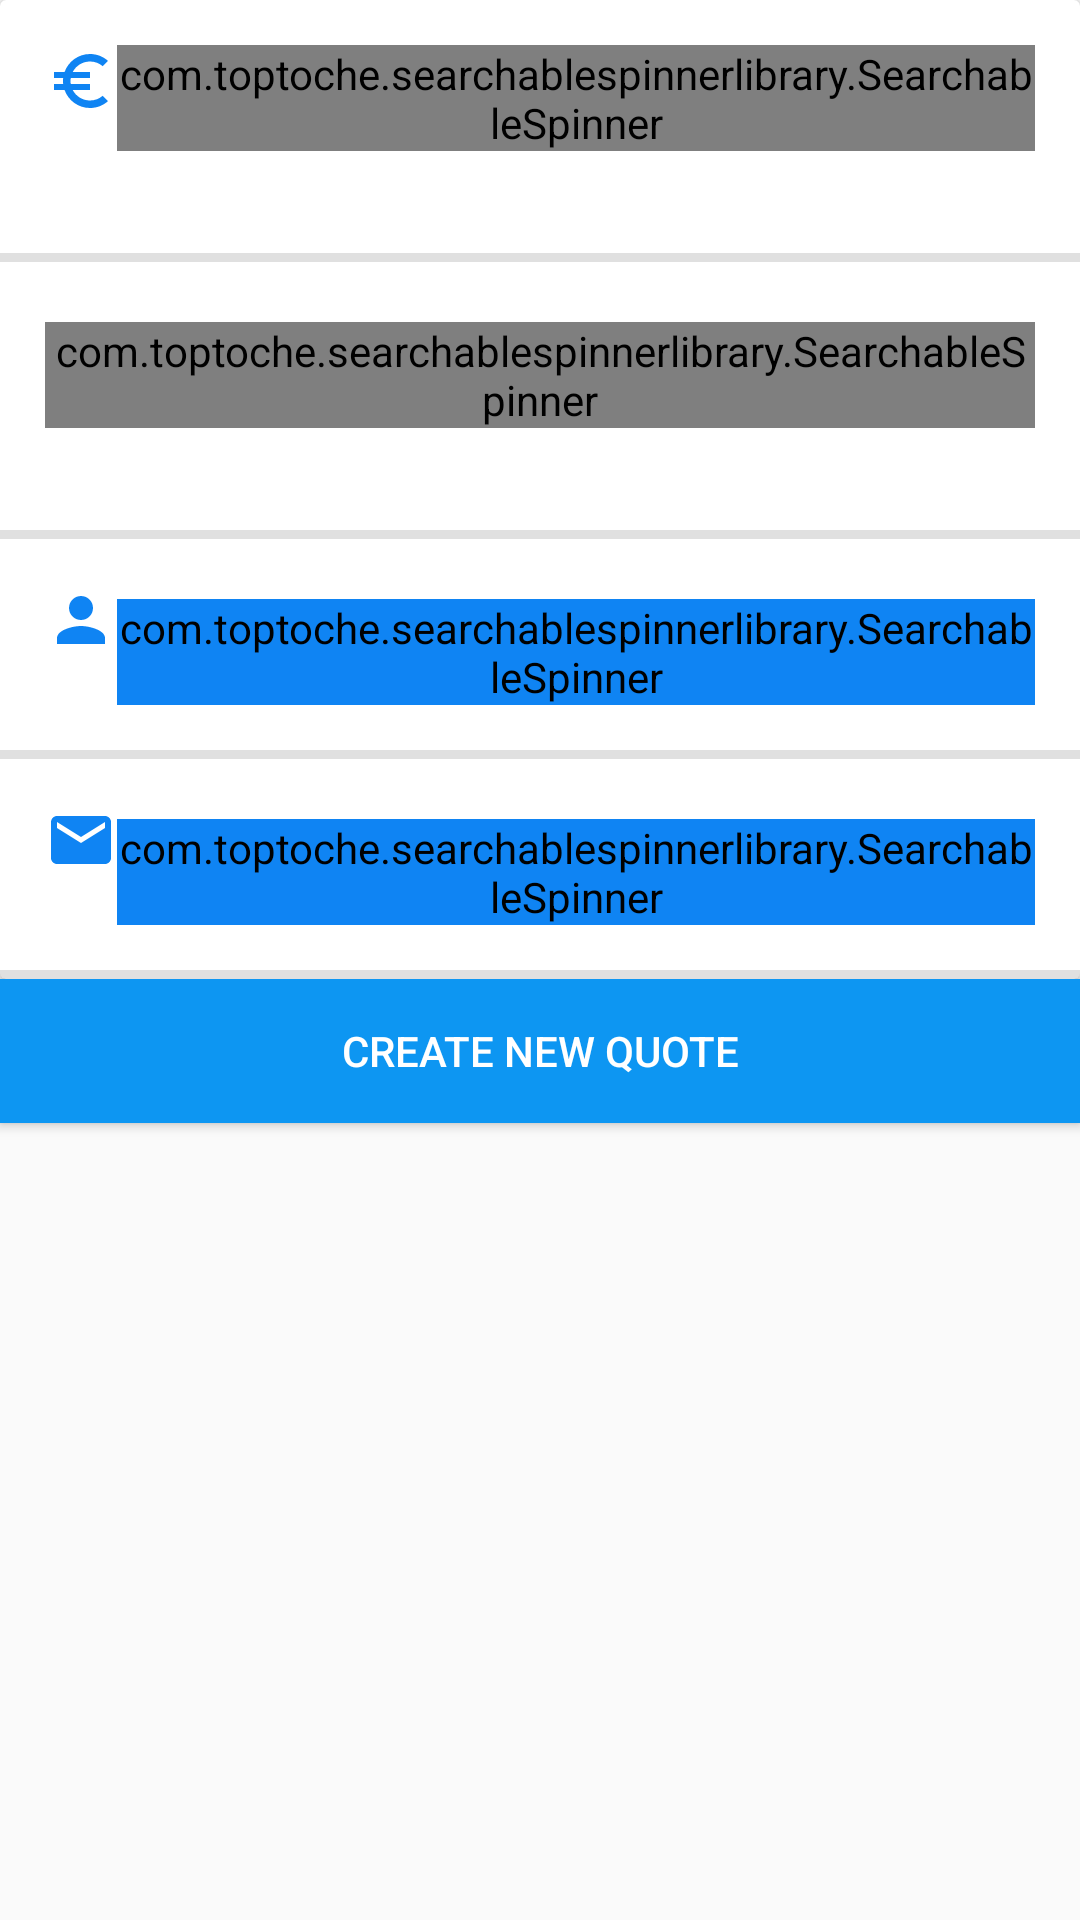

Layout XML and referenced resources for this Android screen:
<!-- AndroidManifest.xml: application theme AppTheme -->
<!-- res/layout/activity_new_quote.xml -->
<?xml version="1.0" encoding="utf-8"?>
<LinearLayout xmlns:android="http://schemas.android.com/apk/res/android"
    xmlns:app="http://schemas.android.com/apk/res-auto"
    android:orientation="vertical"
    xmlns:tools="http://schemas.android.com/tools"
    android:layout_width="match_parent"
    android:layout_height="match_parent"
    tools:context=".activity.NewQuoteActivity">

    <android.support.v7.widget.CardView
        android:padding="5dp"
        android:layout_width="match_parent"
        android:layout_height="wrap_content">
     <LinearLayout
         android:orientation="vertical"
         android:layout_width="match_parent"
         android:layout_height="wrap_content">
         <LinearLayout
            android:gravity="center"
             android:padding="10dp"
             android:layout_margin="5dp"
             android:layout_width="match_parent"
             android:layout_height="wrap_content"
             android:orientation="vertical">
             <LinearLayout

                 android:orientation="horizontal"
                 android:layout_width="match_parent"
                 android:layout_height="wrap_content">
                 <TextView
                     android:drawableStart="@drawable/ic_currency"
                     android:layout_width="wrap_content"
                     android:layout_height="wrap_content" />
             <com.toptoche.searchablespinnerlibrary.SearchableSpinner
                 android:id="@+id/quote_spinner_rates"
                 android:layout_width="match_parent"

                 android:layout_height="wrap_content"

                 app:hintText="@string/quote_change_string" />
             </LinearLayout>



             <TextView
                 android:id="@+id/quote_text_rate"
                 android:layout_width="wrap_content"
                 android:layout_height="wrap_content"
                 android:layout_marginStart="5dp" />
         </LinearLayout>
         <View
             android:id="@+id/divider3"
             android:layout_width="match_parent"
             android:layout_height="3dp"
             android:background="?android:attr/listDivider" />
         <LinearLayout
             android:gravity="center"
             android:padding="10dp"
             android:layout_margin="5dp"
             android:layout_width="match_parent"
             android:layout_height="wrap_content"
             android:orientation="vertical">
             <LinearLayout

                 android:orientation="horizontal"
                 android:layout_width="match_parent"
                 android:layout_height="wrap_content">
                 <TextView
                     android:drawableStart="@drawable/ic_bank"
                     android:layout_width="wrap_content"
                     android:layout_height="wrap_content" />
                 <com.toptoche.searchablespinnerlibrary.SearchableSpinner
                     android:id="@+id/quote_spinner_bank"
                     android:layout_width="match_parent"

                     android:layout_height="wrap_content"
                     android:layout_marginTop="5dp"
                     app:hintText="@string/quote_bank_string" />
             </LinearLayout>



             <TextView

                 android:id="@+id/quote_text_bank"
                 android:layout_width="wrap_content"
                 android:layout_height="wrap_content"
                 android:layout_marginStart="5dp" />
         </LinearLayout>
         <View
             android:id="@+id/divider9"
             android:layout_width="match_parent"
             android:layout_height="3dp"
             android:background="?android:attr/listDivider" />

         <LinearLayout
             android:layout_margin="5dp"
             android:padding="10dp"
             android:orientation="horizontal"
             android:layout_width="match_parent"
             android:layout_height="wrap_content">
             <TextView

                 android:drawableStart="@drawable/ic_person_blue"
                 android:layout_width="wrap_content"
                 android:layout_height="wrap_content" />
             <com.toptoche.searchablespinnerlibrary.SearchableSpinner
                 android:layout_marginTop="5dp"
                 android:id="@+id/quote_spinner_client"
                 android:backgroundTint="@color/colorPrimary"
                 android:textColorHint="#05ab9a"
                 app:hintText="@string/quote_client_string"
                 android:layout_width="match_parent"
                 android:layout_height="wrap_content" />

         </LinearLayout>
         <View
             android:id="@+id/divider4"
             android:layout_width="match_parent"
             android:layout_height="3dp"
             android:background="?android:attr/listDivider" />

         <LinearLayout
             android:layout_margin="5dp"
             android:padding="10dp"
             android:orientation="horizontal"
             android:layout_width="match_parent"
             android:layout_height="wrap_content">
             <TextView
                 android:drawableStart="@drawable/ic_email_blue"
                 android:layout_width="wrap_content"
                 android:layout_height="wrap_content" />
             <com.toptoche.searchablespinnerlibrary.SearchableSpinner
                 android:textAlignment="center"
                 android:layout_marginTop="5dp"
                 android:id="@+id/quote_spinner_contact"
                 android:backgroundTint="@color/colorPrimary"
                 android:textColorHint="#05ab9a"
                 app:hintText="@string/quote_contact_string"
                 android:layout_width="match_parent"
                 android:layout_height="wrap_content" />

         </LinearLayout>
         <View
             android:id="@+id/divider5"
             android:layout_width="match_parent"
             android:layout_height="3dp"
             android:background="?android:attr/listDivider" />





     </LinearLayout>

    </android.support.v7.widget.CardView>

    <android.support.v7.widget.CardView
        android:id="@+id/card_not_found"
        android:visibility="gone"
        android:padding="5dp"
        android:layout_width="match_parent"
        android:layout_height="wrap_content">
        <TextView
            android:layout_gravity="center"
            android:gravity="center"
            android:text="No Contact Found For This Client."
            android:textColor="@color/colorDanger"
            android:layout_width="wrap_content"
            android:layout_height="wrap_content" />
        <View
            android:id="@+id/divider6"
            android:layout_width="match_parent"
            android:layout_height="3dp"
            android:background="?android:attr/listDivider" />
    </android.support.v7.widget.CardView>

    <Button
        android:id="@+id/btn_create_quote"
        android:layout_width="match_parent"
        android:layout_height="wrap_content"
        android:background="@color/colorLight"
        android:elevation="16dp"
        android:text="@string/quote_new"
        android:textColor="@color/colorWhite" />


</LinearLayout>
<!-- resources referenced by this layout -->
<resources>
  <color name="colorDanger">#FF2F1B</color>
  <color name="colorLight">#0d96f2</color>
  <color name="colorPrimary">#0F84F3</color>
  <color name="colorWhite">#FFFFFF</color>
  <!-- drawable ic_currency (drawable) -->
  <vector android:height="24dp" android:tint="#0F84F3"
      android:viewportHeight="24.0" android:viewportWidth="24.0"
      android:width="24dp" xmlns:android="http://schemas.android.com/apk/res/android">
      <path android:fillColor="#FF000000" android:pathData="M15,18.5c-2.51,0 -4.68,-1.42 -5.76,-3.5H15v-2H8.58c-0.05,-0.33 -0.08,-0.66 -0.08,-1s0.03,-0.67 0.08,-1H15V9H9.24C10.32,6.92 12.5,5.5 15,5.5c1.61,0 3.09,0.59 4.23,1.57L21,5.3C19.41,3.87 17.3,3 15,3c-3.92,0 -7.24,2.51 -8.48,6H3v2h3.06c-0.04,0.33 -0.06,0.66 -0.06,1 0,0.34 0.02,0.67 0.06,1H3v2h3.52c1.24,3.49 4.56,6 8.48,6 2.31,0 4.41,-0.87 6,-2.3l-1.78,-1.77c-1.13,0.98 -2.6,1.57 -4.22,1.57z"/>
  </vector>
  <!-- drawable ic_email_blue (drawable) -->
  <vector android:height="24dp" android:tint="#0F84F3"
      android:viewportHeight="24.0" android:viewportWidth="24.0"
      android:width="24dp" xmlns:android="http://schemas.android.com/apk/res/android">
      <path android:fillColor="#FF000000" android:pathData="M20,4L4,4c-1.1,0 -1.99,0.9 -1.99,2L2,18c0,1.1 0.9,2 2,2h16c1.1,0 2,-0.9 2,-2L22,6c0,-1.1 -0.9,-2 -2,-2zM20,8l-8,5 -8,-5L4,6l8,5 8,-5v2z"/>
  </vector>
  <!-- drawable ic_person_blue (drawable) -->
  <vector android:height="24dp" android:tint="#0F84F3"
      android:viewportHeight="24.0" android:viewportWidth="24.0"
      android:width="24dp" xmlns:android="http://schemas.android.com/apk/res/android">
      <path android:fillColor="#FF000000" android:pathData="M12,12c2.21,0 4,-1.79 4,-4s-1.79,-4 -4,-4 -4,1.79 -4,4 1.79,4 4,4zM12,14c-2.67,0 -8,1.34 -8,4v2h16v-2c0,-2.66 -5.33,-4 -8,-4z"/>
  </vector>
  <string name="quote_bank_string">Select Bank</string>
  <string name="quote_change_string">Change Rate</string>
  <string name="quote_client_string">Select Client</string>
  <string name="quote_contact_string">Select Contact</string>
  <string name="quote_new">Create New Quote</string>
  <style name="AppTheme" parent="Theme.AppCompat.Light.DarkActionBar">
          
          <item name="colorPrimary">@color/colorPrimary</item>
          <item name="colorPrimaryDark">@color/colorPrimaryDark</item>
          <item name="colorAccent">@color/colorAccent</item>
      </style>
  <color name="colorPrimaryDark">#303f9f</color>
  <color name="colorAccent">#40464d</color>
</resources>
